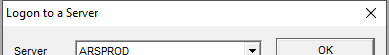
Task: Robotic Enterprise Framework
Workflow: OnDemandLogin

Step 1: Attach Window 'On Demand window' on the dialog in window 'Logon to a Server' (arsgui32.exe)

Step 2: find the dialog 'Logon to a Server' (no picture)

Step 3 [then]: type [username] into the text box (no picture)

Step 4: type a value into 'password' (no picture)

Step 5: click (no picture)

Step 6: find the client 'Show Folders' in window 'Open a Folder' (arsgui32.exe) (no picture)

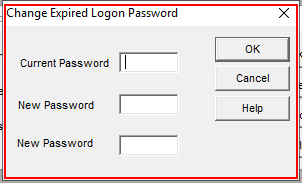
Step 7: find the dialog in window 'Change Expired Logon Password' (arsgui32.exe)
